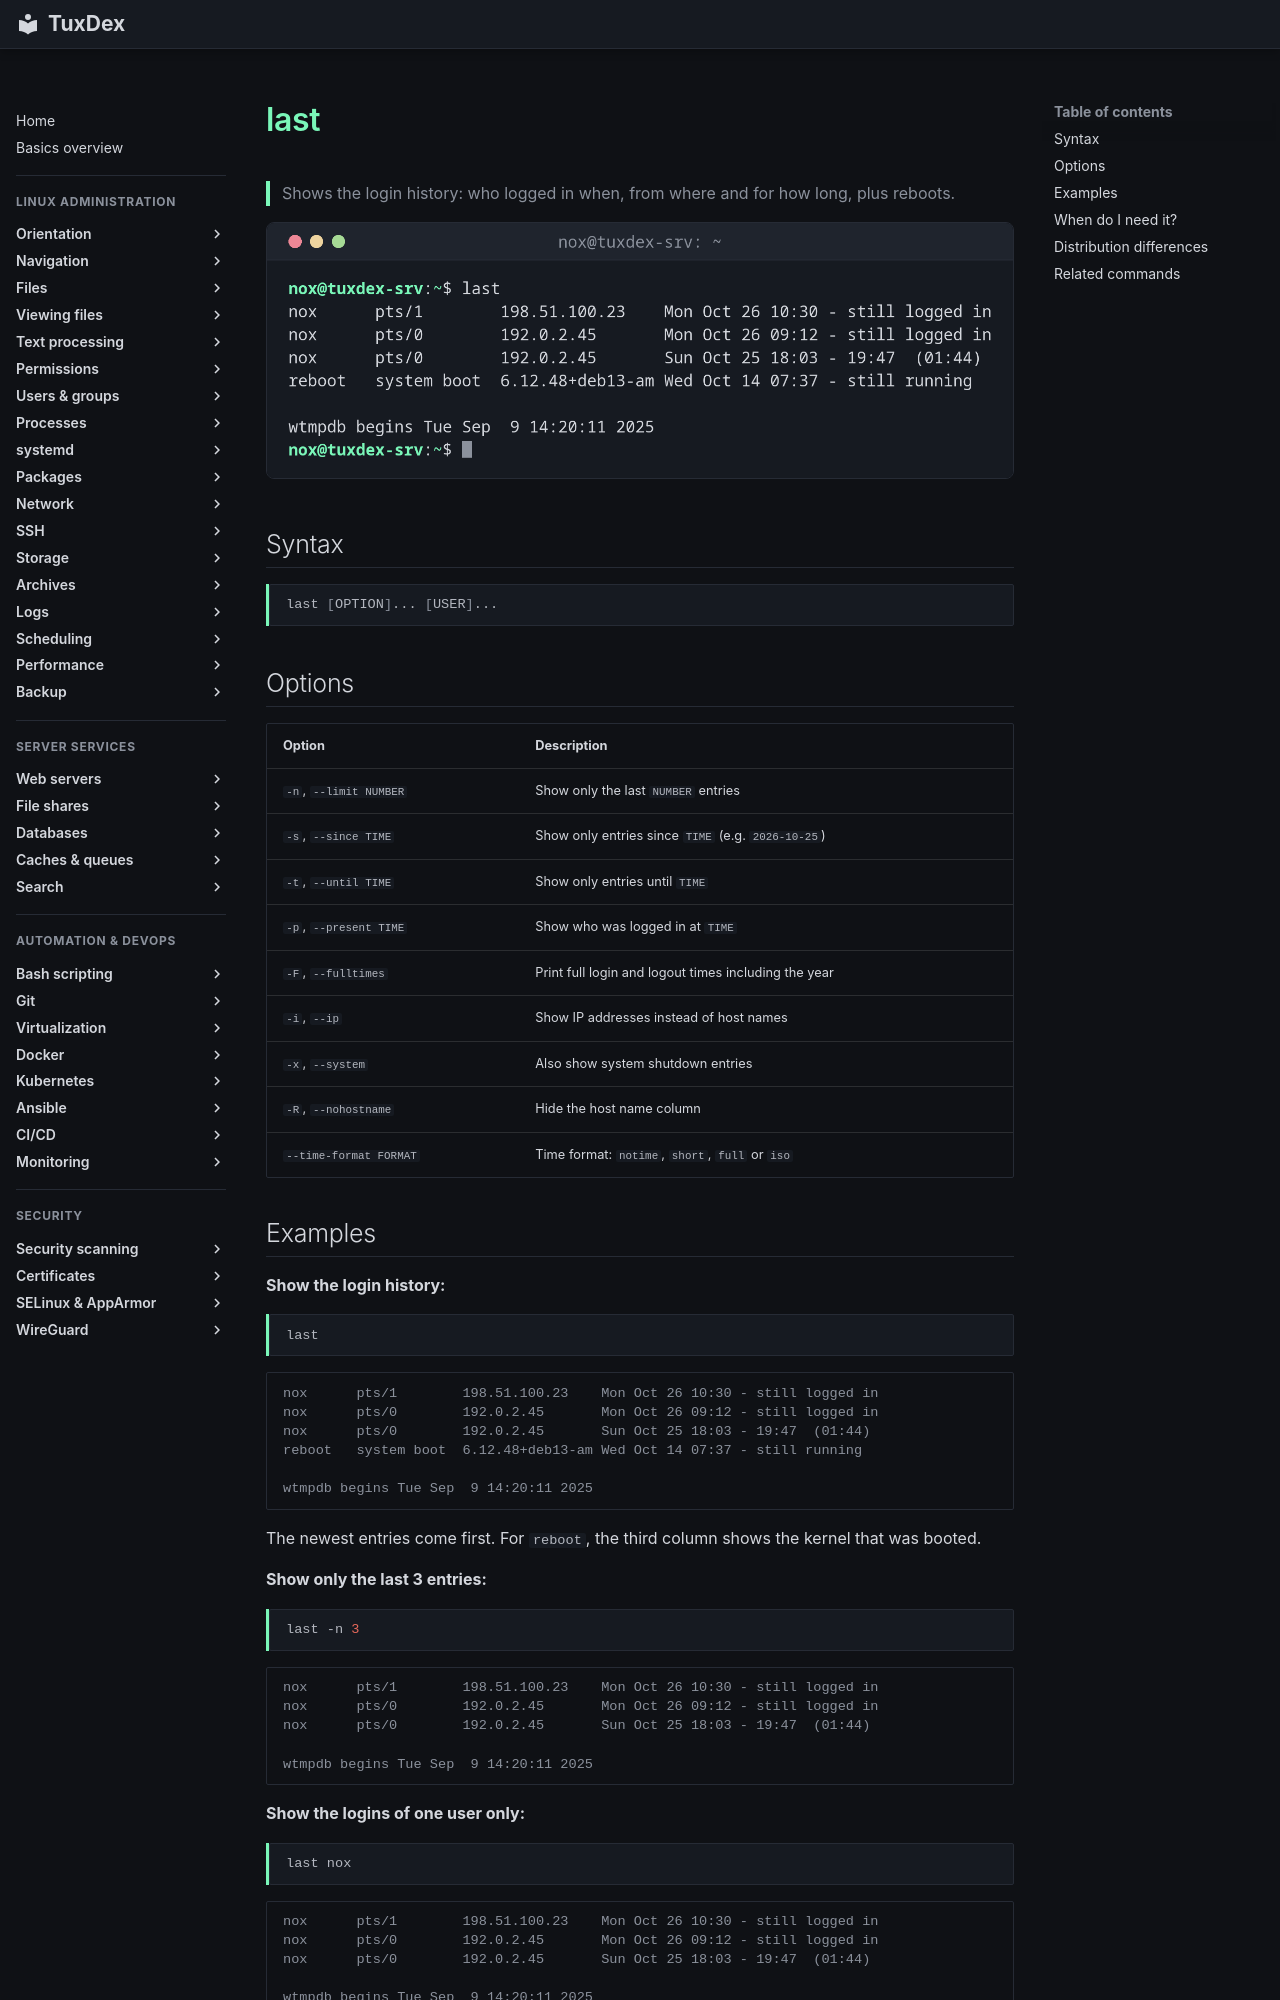

repository: Noxisan/tuxcodex · page: 01-orientation/last.en/index.html · generator: mkdocs

# last

> Shows the login history: who logged in when, from where and for how long, plus reboots.

![last output](../assets/screenshots/01-orientation/last.png)

## Syntax

```bash
last [OPTION]... [USER]...
```

## Options

| Option | Description |
|--------|-------------|
| `-n`, `--limit NUMBER` | Show only the last `NUMBER` entries |
| `-s`, `--since TIME` | Show only entries since `TIME` (e.g. `2026-10-25`) |
| `-t`, `--until TIME` | Show only entries until `TIME` |
| `-p`, `--present TIME` | Show who was logged in at `TIME` |
| `-F`, `--fulltimes` | Print full login and logout times including the year |
| `-i`, `--ip` | Show IP addresses instead of host names |
| `-x`, `--system` | Also show system shutdown entries |
| `-R`, `--nohostname` | Hide the host name column |
| `--time-format FORMAT` | Time format: `notime`, `short`, `full` or `iso` |
